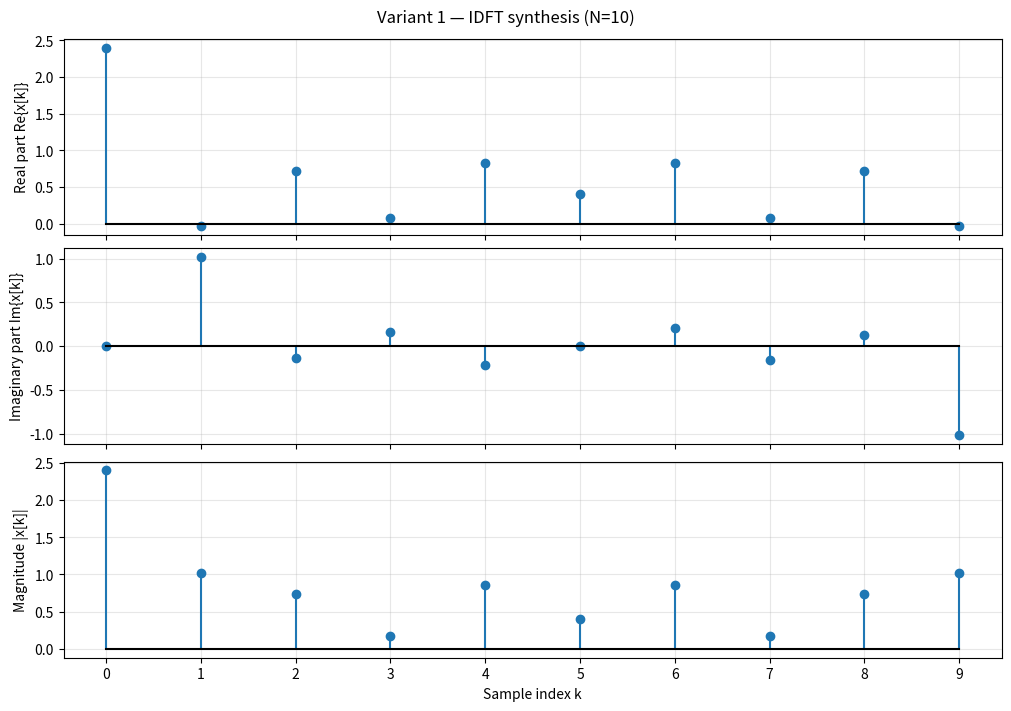
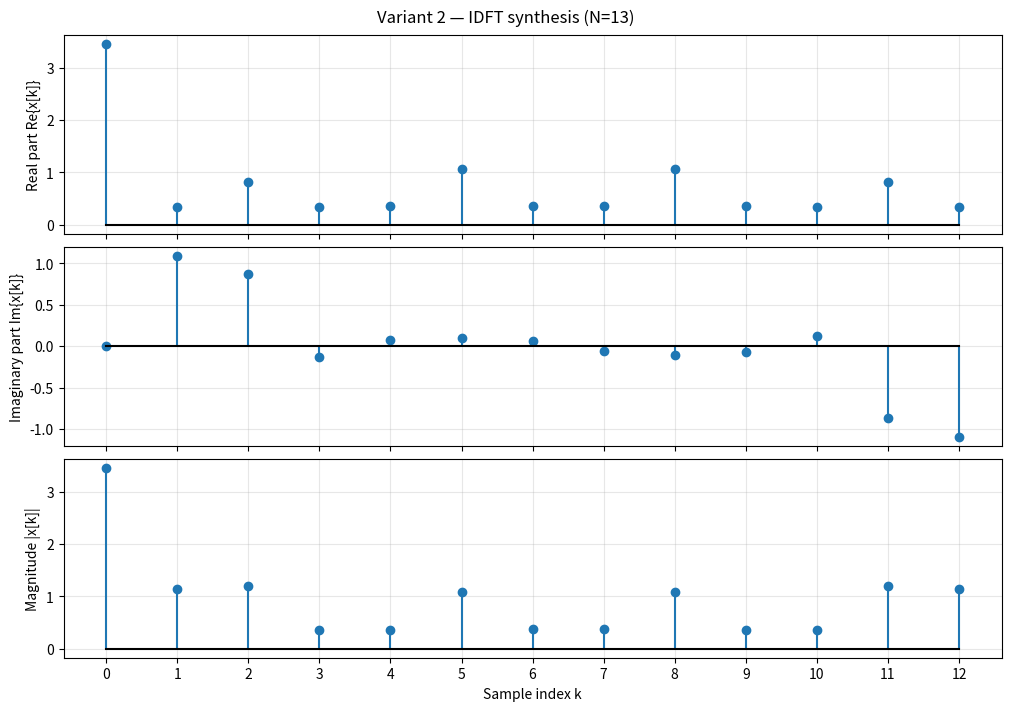
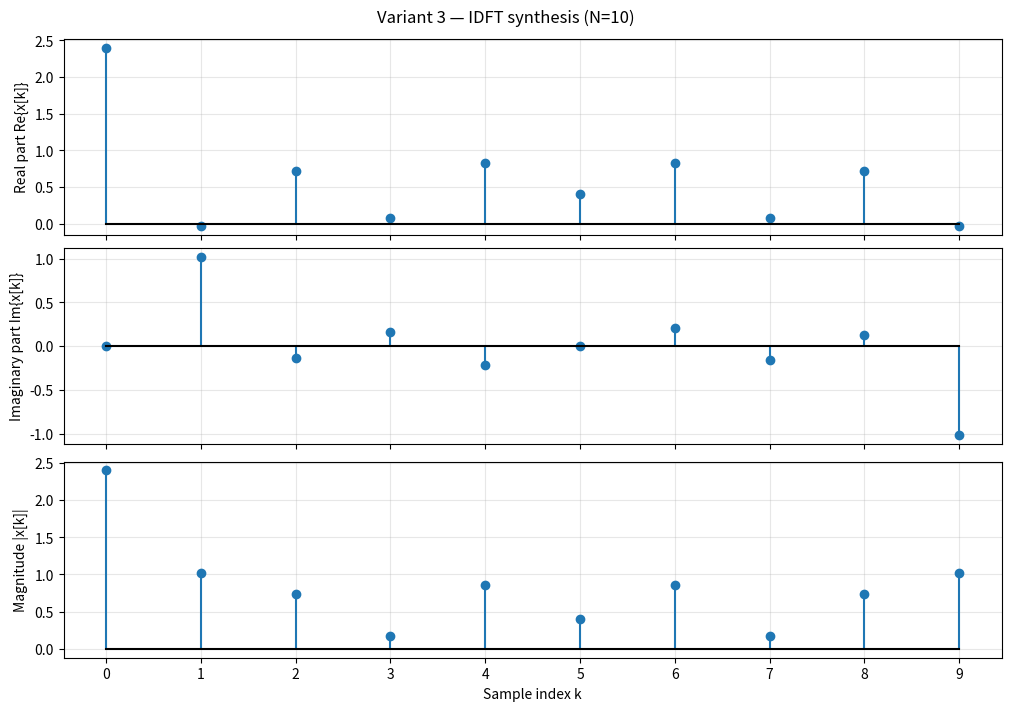
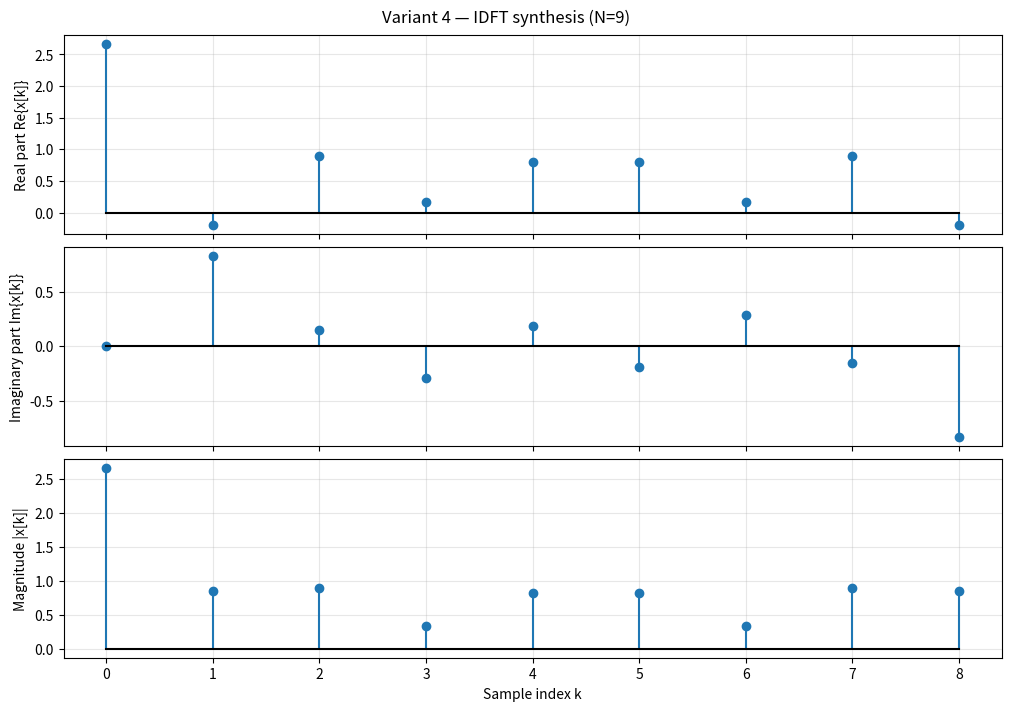
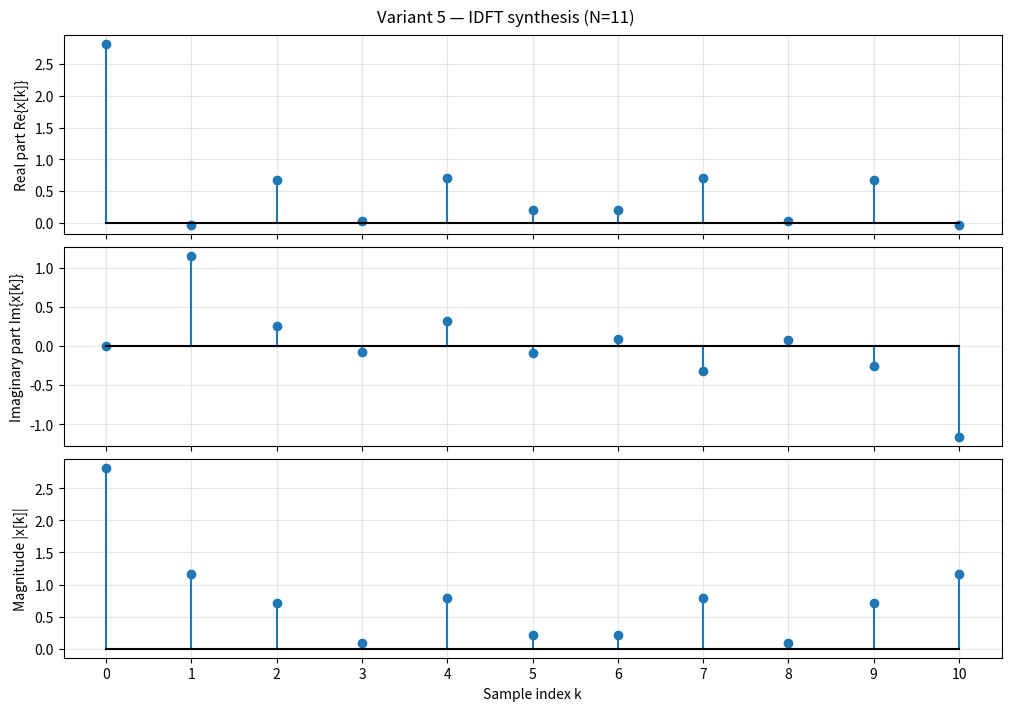
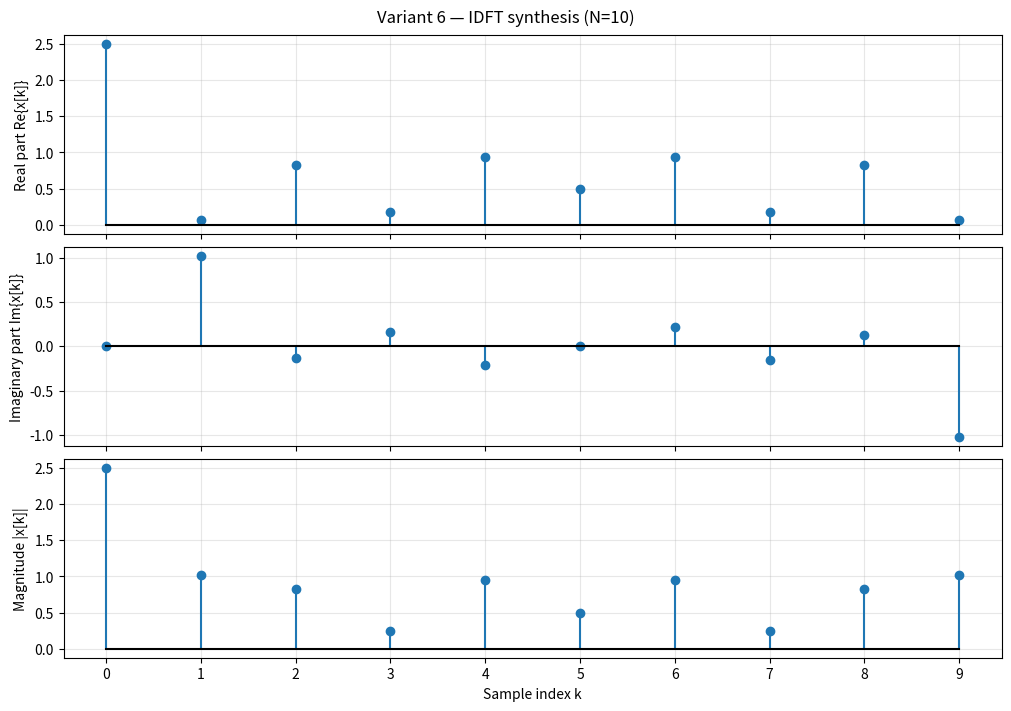
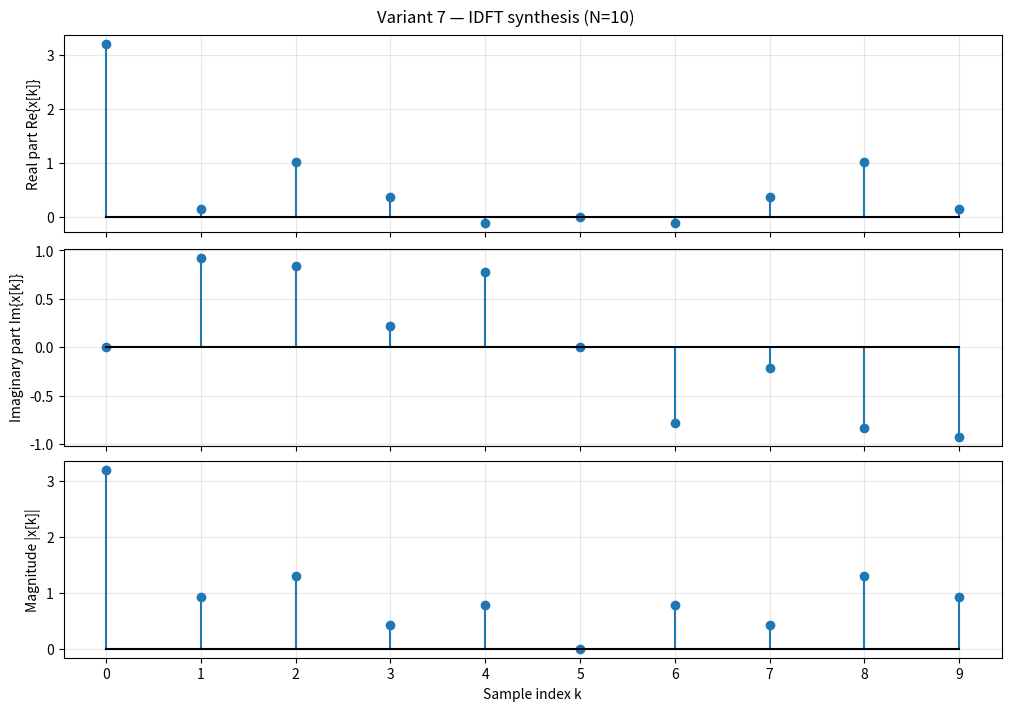
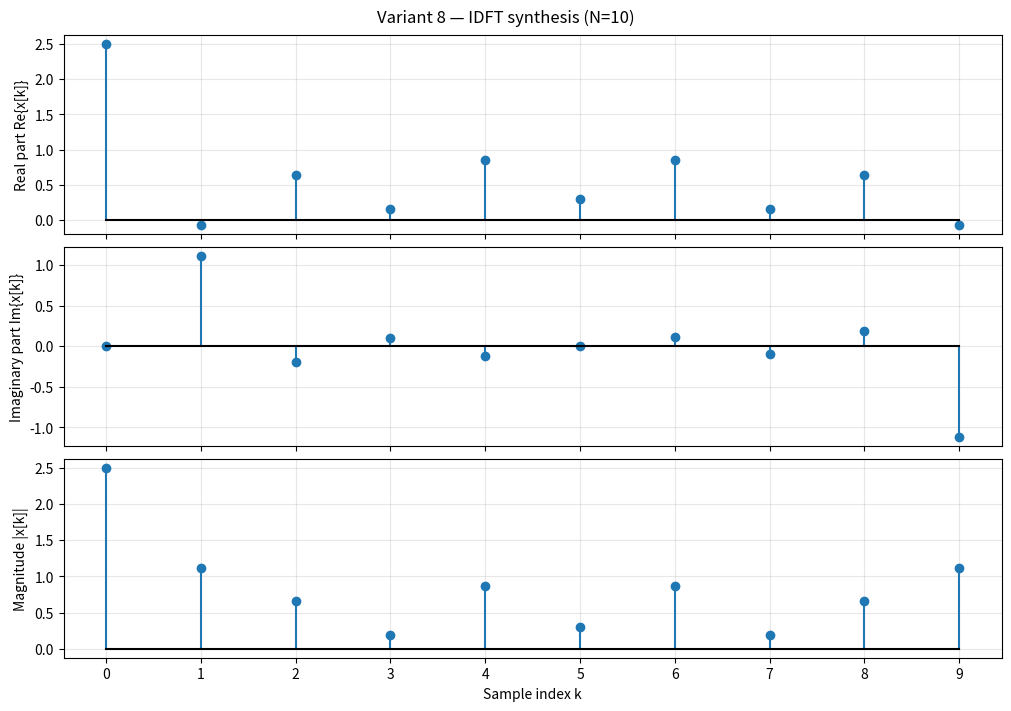
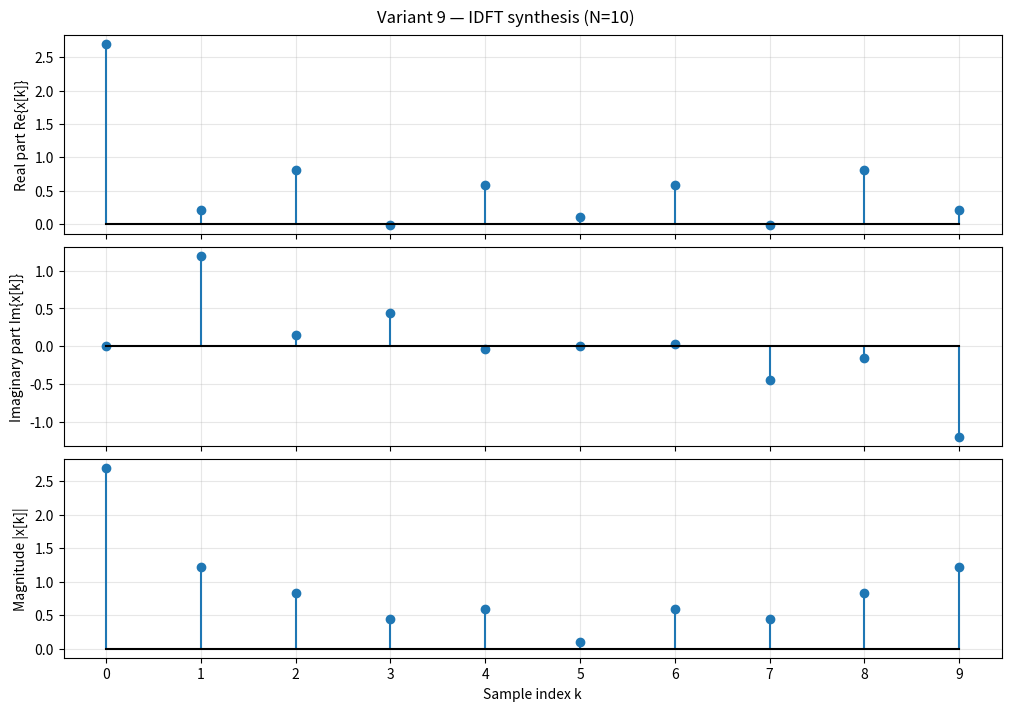
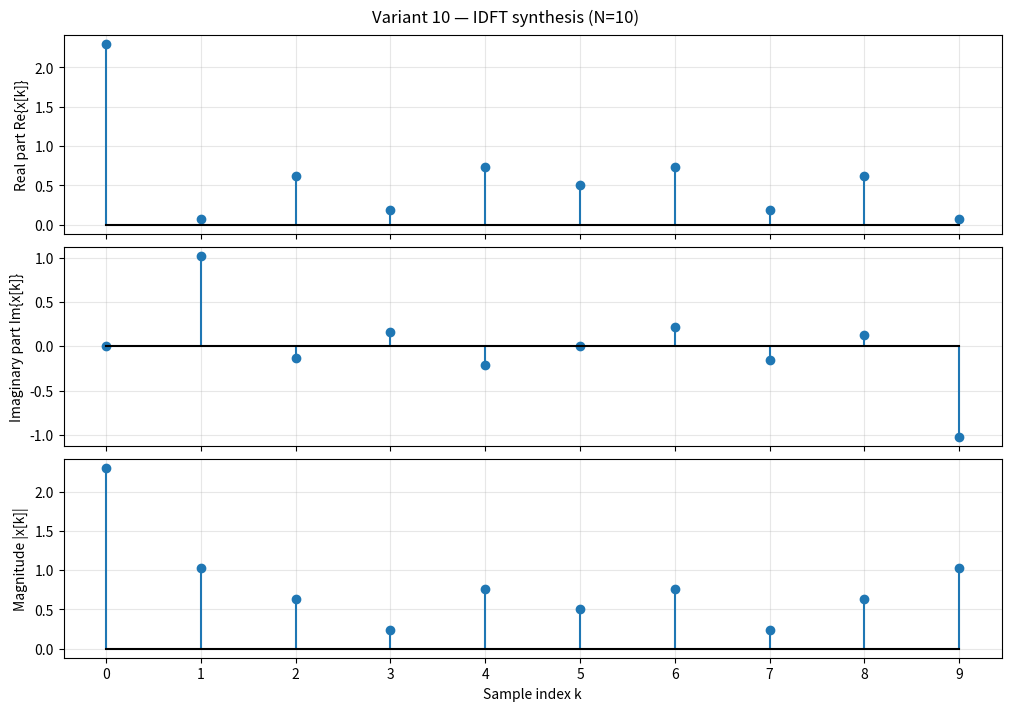
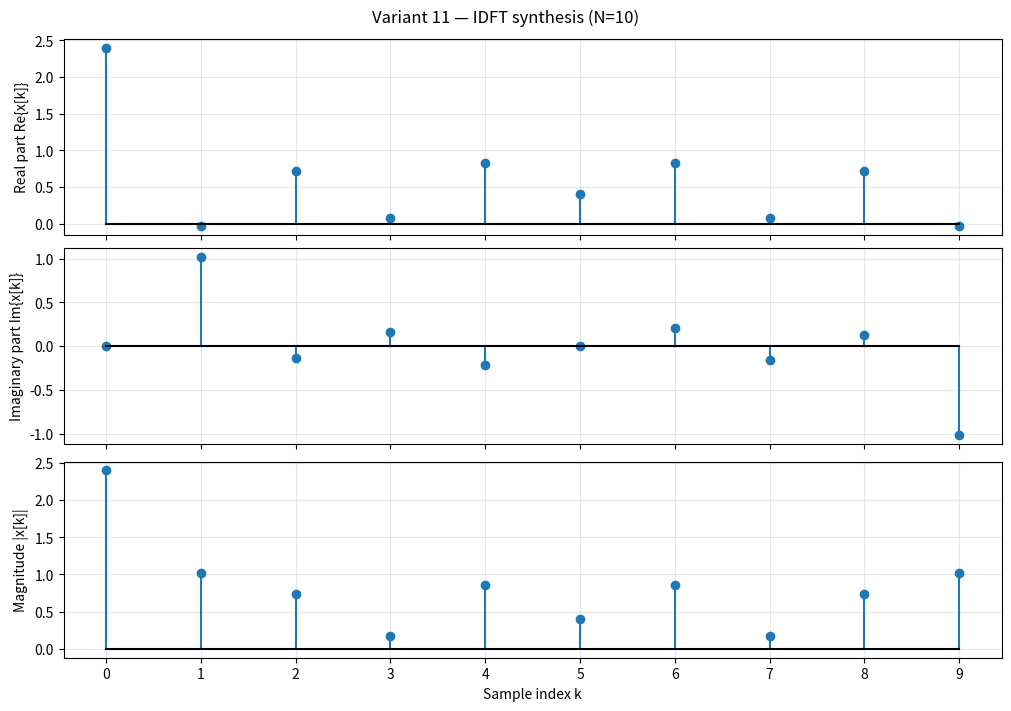
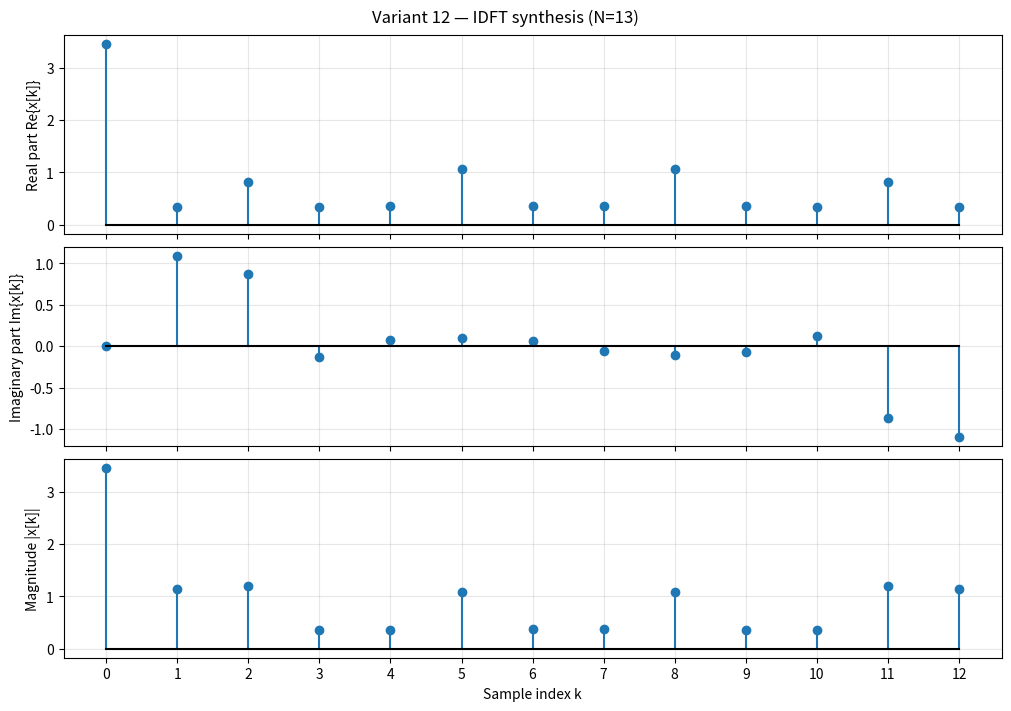
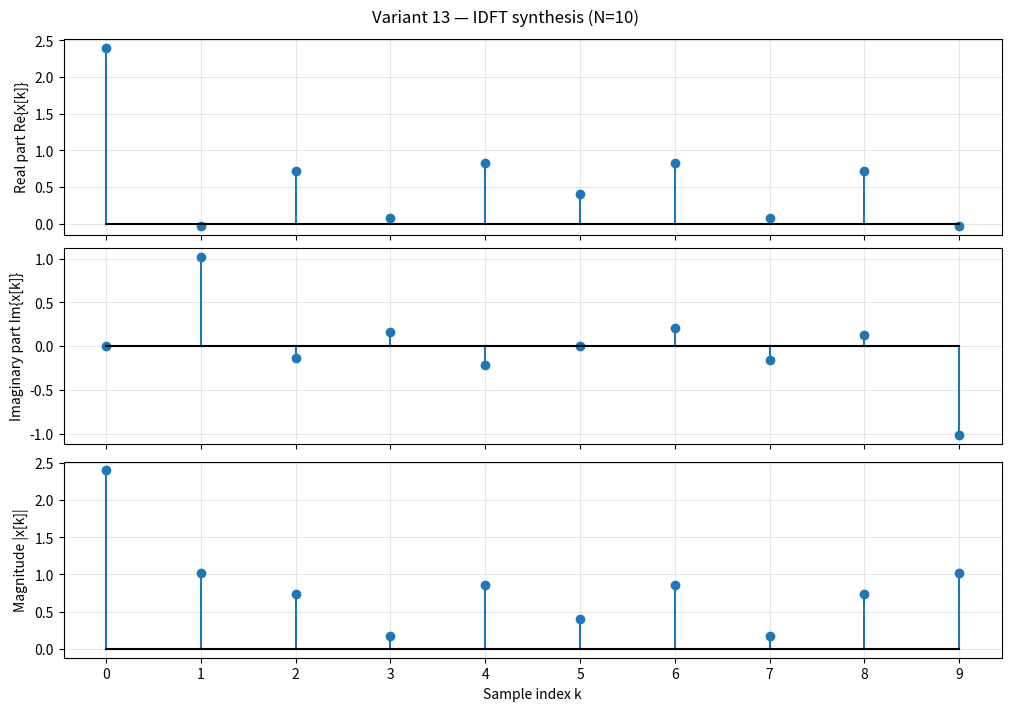
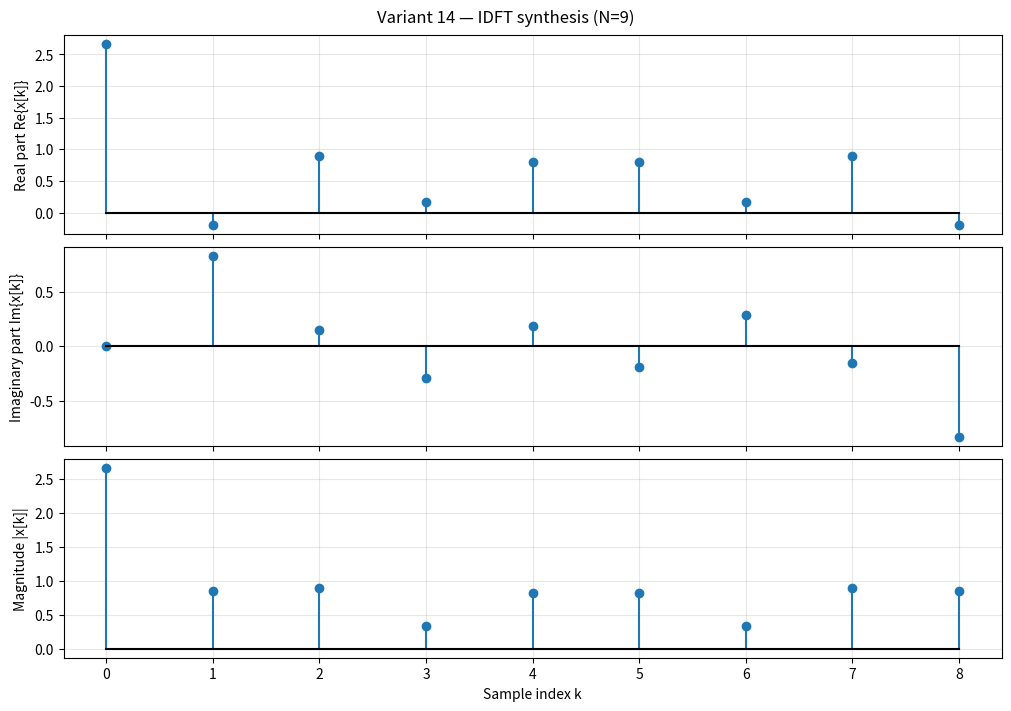
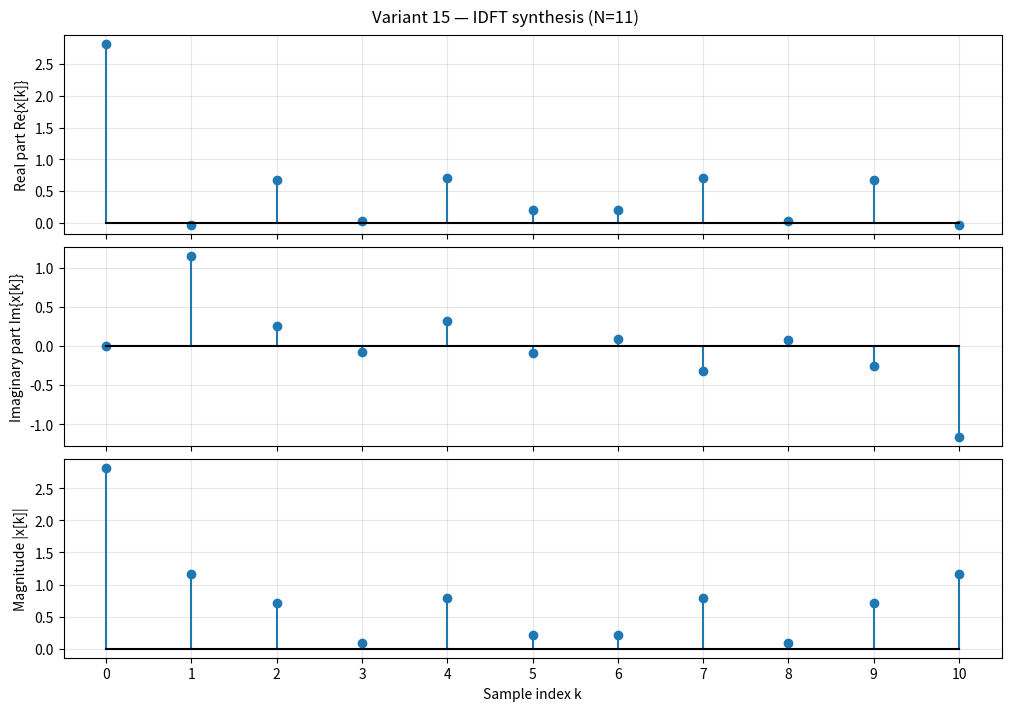

Here is the Python script that generated these plots, in order:
import numpy as np
import matplotlib.pyplot as plt

np.set_printoptions(precision=3, suppress=True, linewidth=130)
VARIANTS = {"1":[6,2,4,3,4,5,0,0,0,0],"2":[10,5,6,6,2,4,3,4,5,0,0,0,0],"3":[6,2,4,3,4,5,0,0,0,0],"4":[6,2,4,3,4,5,0,0,0],"5":[6,4,4,5,3,4,5,0,0,0,0],"6":[7,2,4,3,4,5,0,0,0,0],"7":[6,8,2,4,3,4,5,0,0,0],"8":[6,2,4,4,4,5,0,0,0,0],"9":[6,5,4,3,4,5,0,0,0,0],"10":[6,2,4,3,4,4,0,0,0,0],"11":[6,2,4,3,4,5,0,0,0,0],"12":[10,5,6,6,2,4,3,4,5,0,0,0,0],"13":[6,2,4,3,4,5,0,0,0,0],"14":[6,2,4,3,4,5,0,0,0],"15":[6,4,4,5,3,4,5,0,0,0,0]}
print('Variants:', len(VARIANTS))

def fourier_matrices(N):
    """Return K[k, mu]=k*mu and the positive-exponent Fourier matrix."""
    n = np.arange(N)
    K = np.outer(n, n)
    W = np.exp(2j * np.pi * K / N)
    return K, W

def synthesize(spectrum):
    """Matrix IDFT and independent verification."""
    X = np.asarray(spectrum, dtype=complex)
    N = len(X)
    K, W = fourier_matrices(N)
    x = W @ X / N
    error = np.max(np.abs(x - np.fft.ifft(X)))
    dft_error = np.max(np.abs(np.conjugate(W) @ x - X))
    assert error < 1e-12, "IDFT mismatch"
    assert dft_error < 1e-12, "DFT reconstruction mismatch"
    assert np.allclose(W.conj().T @ W, N*np.eye(N), atol=1e-12)
    return {"N": N, "X": X, "K": K, "W": W, "x": x,
            "idft_error": error, "dft_error": dft_error}

def plot_signal(x, variant):
    k = np.arange(len(x))
    fig, axs = plt.subplots(3, 1, figsize=(10, 7), sharex=True, constrained_layout=True)
    for ax, value, title in zip(axs, (x.real, x.imag, np.abs(x)),
                                 ("Real part Re{x[k]}", "Imaginary part Im{x[k]}",
                                  "Magnitude |x[k]|")):
        ax.stem(k, value, basefmt="k-")
        ax.set_ylabel(title)
        ax.grid(alpha=.3)
    axs[-1].set_xlabel("Sample index k")
    axs[-1].set_xticks(k)
    fig.suptitle(f"Variant {variant} — IDFT synthesis (N={len(x)})")
    plt.show()


RESULTS = {}
for variant, coeffs in VARIANTS.items():
    r = synthesize(coeffs)
    RESULTS[variant] = r
    print("=" * 110)
    print(f"VARIANT {variant} | N={r['N']} | X={coeffs}")
    print("K =")
    print(r["K"])
    print("W = (3 decimal places for display)")
    print(np.array2string(r["W"], precision=3, suppress_small=True))
    print("x[k] =")
    print(np.array2string(r["x"], precision=5, suppress_small=True))
    print(f"Max IDFT error: {r['idft_error']:.3e}")
    print(f"Max forward DFT error: {r['dft_error']:.3e}")
    print(f"Real-valued signal: {np.allclose(r['x'].imag, 0, atol=1e-12)}")
    plot_signal(r["x"], variant)
print("PASS: All 15 variants synthesized and verified.")
